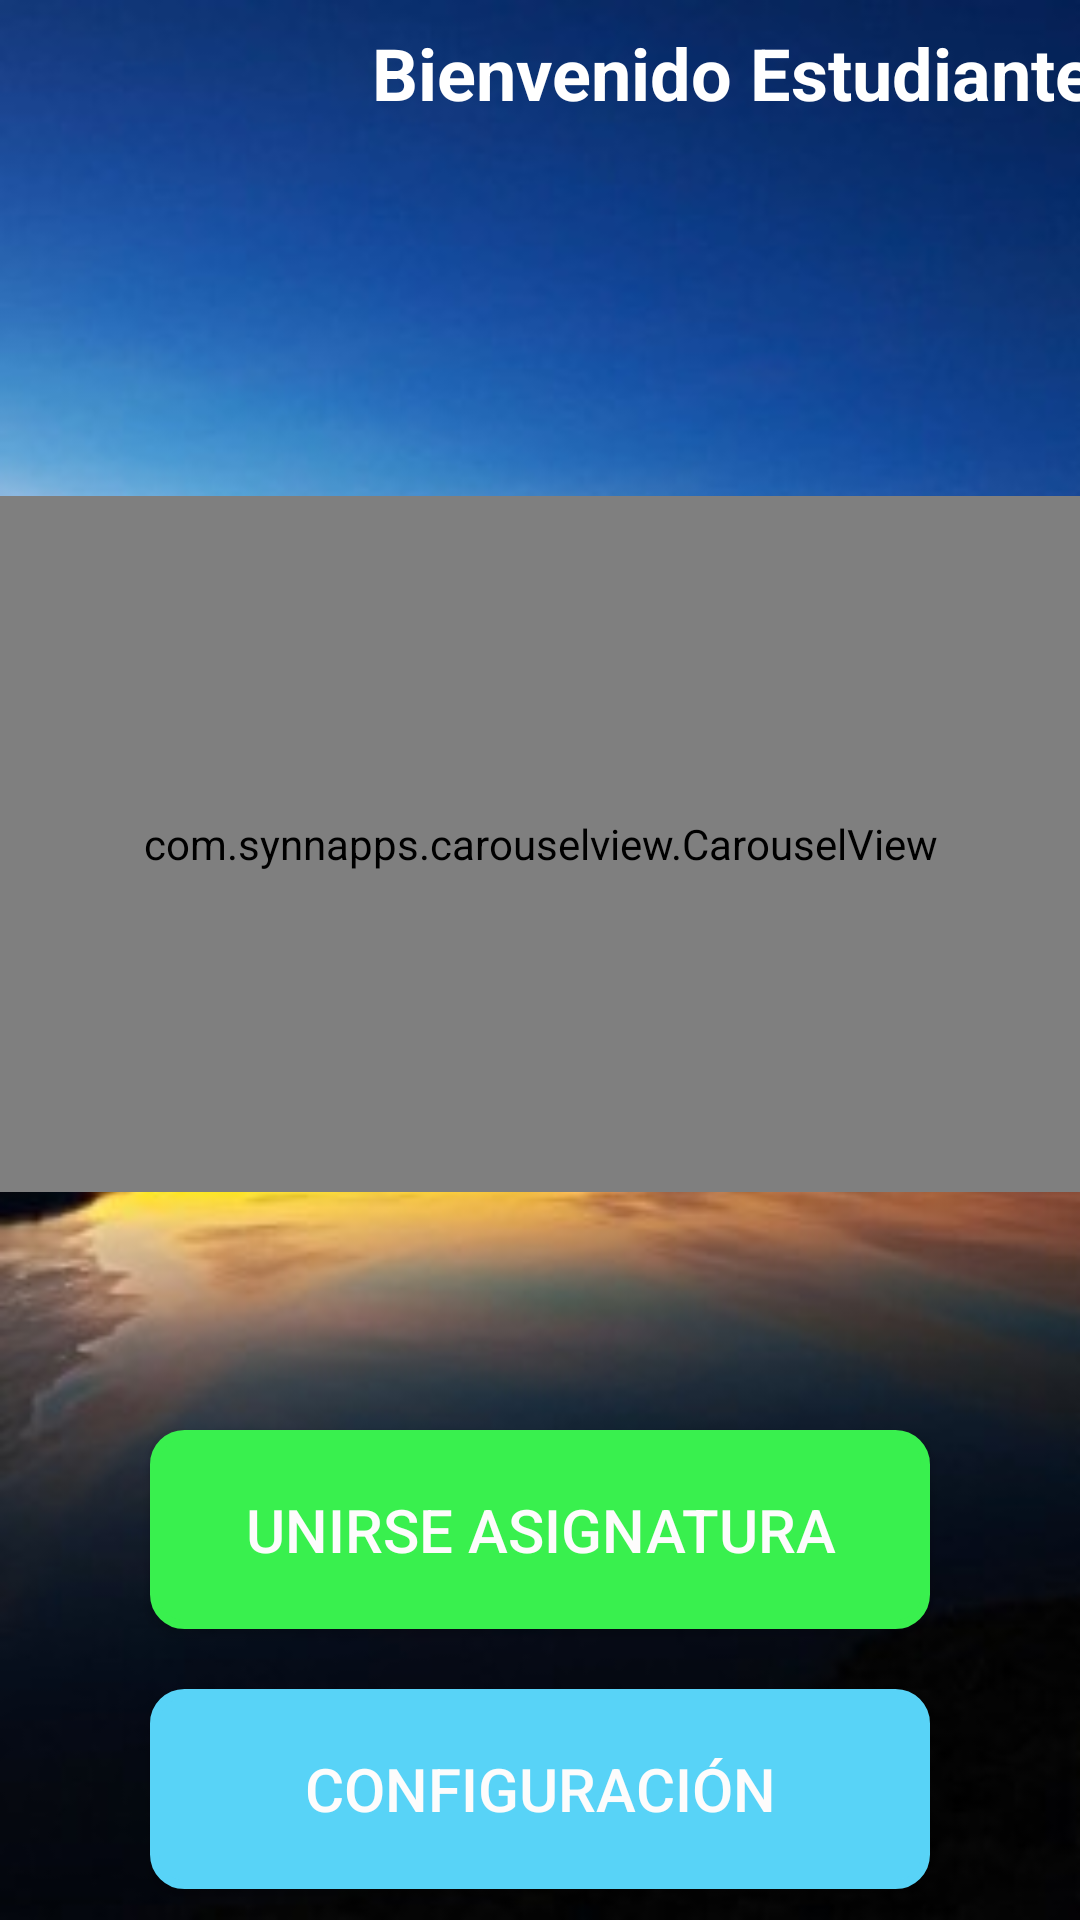

Here is an Android app screen rendered from its layout file. Give the layout XML and the strings, colors and styles it references.
<!-- AndroidManifest.xml: application theme AppTheme -->
<!-- res/layout/activity_inicio.xml -->
<?xml version="1.0" encoding="utf-8"?>
<LinearLayout xmlns:android="http://schemas.android.com/apk/res/android"
    xmlns:app="http://schemas.android.com/apk/res-auto"
    xmlns:coverflow="http://schemas.android.com/apk/res-auto"
    android:layout_width="match_parent"
    android:layout_height="match_parent"
    android:orientation="vertical"
    android:background="@drawable/fondo2"
    android:weightSum="1">

    <GridLayout
        android:layout_width="match_parent"
        android:layout_height="96dp"
        android:layout_weight="0.16">

        <ImageView
            android:id="@+id/imgUsuario"
            android:layout_width="124dp"
            android:layout_height="match_parent"
            android:layout_column="6"
            android:layout_row="0"
            app:srcCompat="@mipmap/ic_launcher" />

        <LinearLayout
            android:layout_width="250dp"
            android:layout_height="match_parent"
            android:orientation="vertical">

            <TextView
                android:id="@+id/txtUsuario"
                android:layout_width="match_parent"
                android:layout_height="wrap_content"
                android:text="Bienvenido Estudiante"
                android:gravity="center_vertical"
                android:textSize="24dp"
                style="@style/TextViewLogin"
                android:textStyle="bold"
                android:layout_weight="0.04" />

            <TextView
                android:id="@+id/txtNombreUsuario"
                android:layout_width="261dp"
                android:layout_height="36dp"
                style="@style/TextViewLogin"
                android:gravity="center_vertical"
                android:textSize="30dp"
                android:textStyle="bold"
                android:layout_weight="0.15" />

        </LinearLayout>
    </GridLayout>

    <GridLayout
        android:layout_width="match_parent"
        android:layout_height="99dp"
        android:layout_weight="0.72">

        <LinearLayout
            android:id="@+id/btnsMaterias"
            android:layout_width="match_parent"
            android:layout_height="match_parent"
            android:orientation="vertical"
            android:weightSum="1">

            <com.synnapps.carouselview.CarouselView
                android:id="@+id/customCarouselView"
                android:layout_width="match_parent"
                android:layout_height="232dp"
                android:layout_below="@+id/carouselLabel"
                android:layout_marginTop="20dp"
                app:disableAutoPlayOnUserInteraction="true"
                app:fillColor="#FFFFFFFF"
                app:pageColor="#00000000"
                app:radius="6dp"
                app:strokeColor="#FF777777"
                app:strokeWidth="1dp" />

        </LinearLayout>
    </GridLayout>

    <Button
        android:id="@+id/btnUnirseAsig"
        android:layout_width="260dp"
        android:layout_gravity="center"
        android:layout_height="wrap_content"
        android:layout_weight="0.06"
        android:layout_margin="10dp"
        android:textSize="20dp"
        android:textColor="#FDFCFC"
        android:background="@drawable/buttonlogin1"
        android:text="Unirse Asignatura" />

    <Button
        android:id="@+id/btnConfiguracion"
        android:layout_width="260dp"
        android:layout_margin="10dp"
        android:layout_gravity="center"
        android:layout_height="wrap_content"
        android:background="@drawable/buttoninicio1"
        android:layout_weight="0.06"
        android:textSize="20dp"
        android:textColor="#FDFCFC"
        android:text="Configuración" />

</LinearLayout>
<!-- resources referenced by this layout -->
<resources>
  <!-- drawable buttoninicio1 (drawable) -->
  <?xml version="1.0" encoding="utf-8"?>
  <shape xmlns:android="http://schemas.android.com/apk/res/android" android:shape="rectangle">
      <solid android:color="#58D3F7"/>
  
      <stroke android:width="3dp"
          android:color="#58D3F7"/>
  
      <padding android:left="1dp"
          android:top="1dp"
          android:right="1dp"
          android:bottom="1dp"/>
  
      <corners android:radius="30px"/>
  </shape>
  <!-- drawable buttonlogin1 (drawable) -->
  <?xml version="1.0" encoding="utf-8"?>
  <shape xmlns:android="http://schemas.android.com/apk/res/android" android:shape="rectangle">
      <solid android:color="#39F04E"/>
  
      <stroke android:width="3dp"
          android:color="#39F04E"/>
  
      <padding android:left="1dp"
          android:top="1dp"
          android:right="1dp"
          android:bottom="1dp"/>
  
      <corners android:radius="30px"/>
  </shape>
  <!-- drawable fondo2: jpg bitmap (drawable, 18531 bytes) -->
  <style name="TextViewLogin">
          <item name="android:textSize">18dp</item>
          <item name="android:textColor">@android:color/white</item>
          <item name="android:textColorHint">@android:color/white</item>
      </style>
  <style name="AppTheme" parent="Theme.AppCompat.Light.DarkActionBar">
          
          <item name="colorPrimary">@color/colorPrimary</item>
          <item name="colorPrimaryDark">@color/colorPrimaryDark</item>
          <item name="colorAccent">@color/colorAccent</item>
      </style>
  <!-- not gathered from this repository: default colours our renderer supplied (Android Studio template values) -->
  <color name="colorPrimary">#FF6200EE</color>
  <color name="colorPrimaryDark">#FF3700B3</color>
  <color name="colorAccent">#FF03DAC5</color>
</resources>
